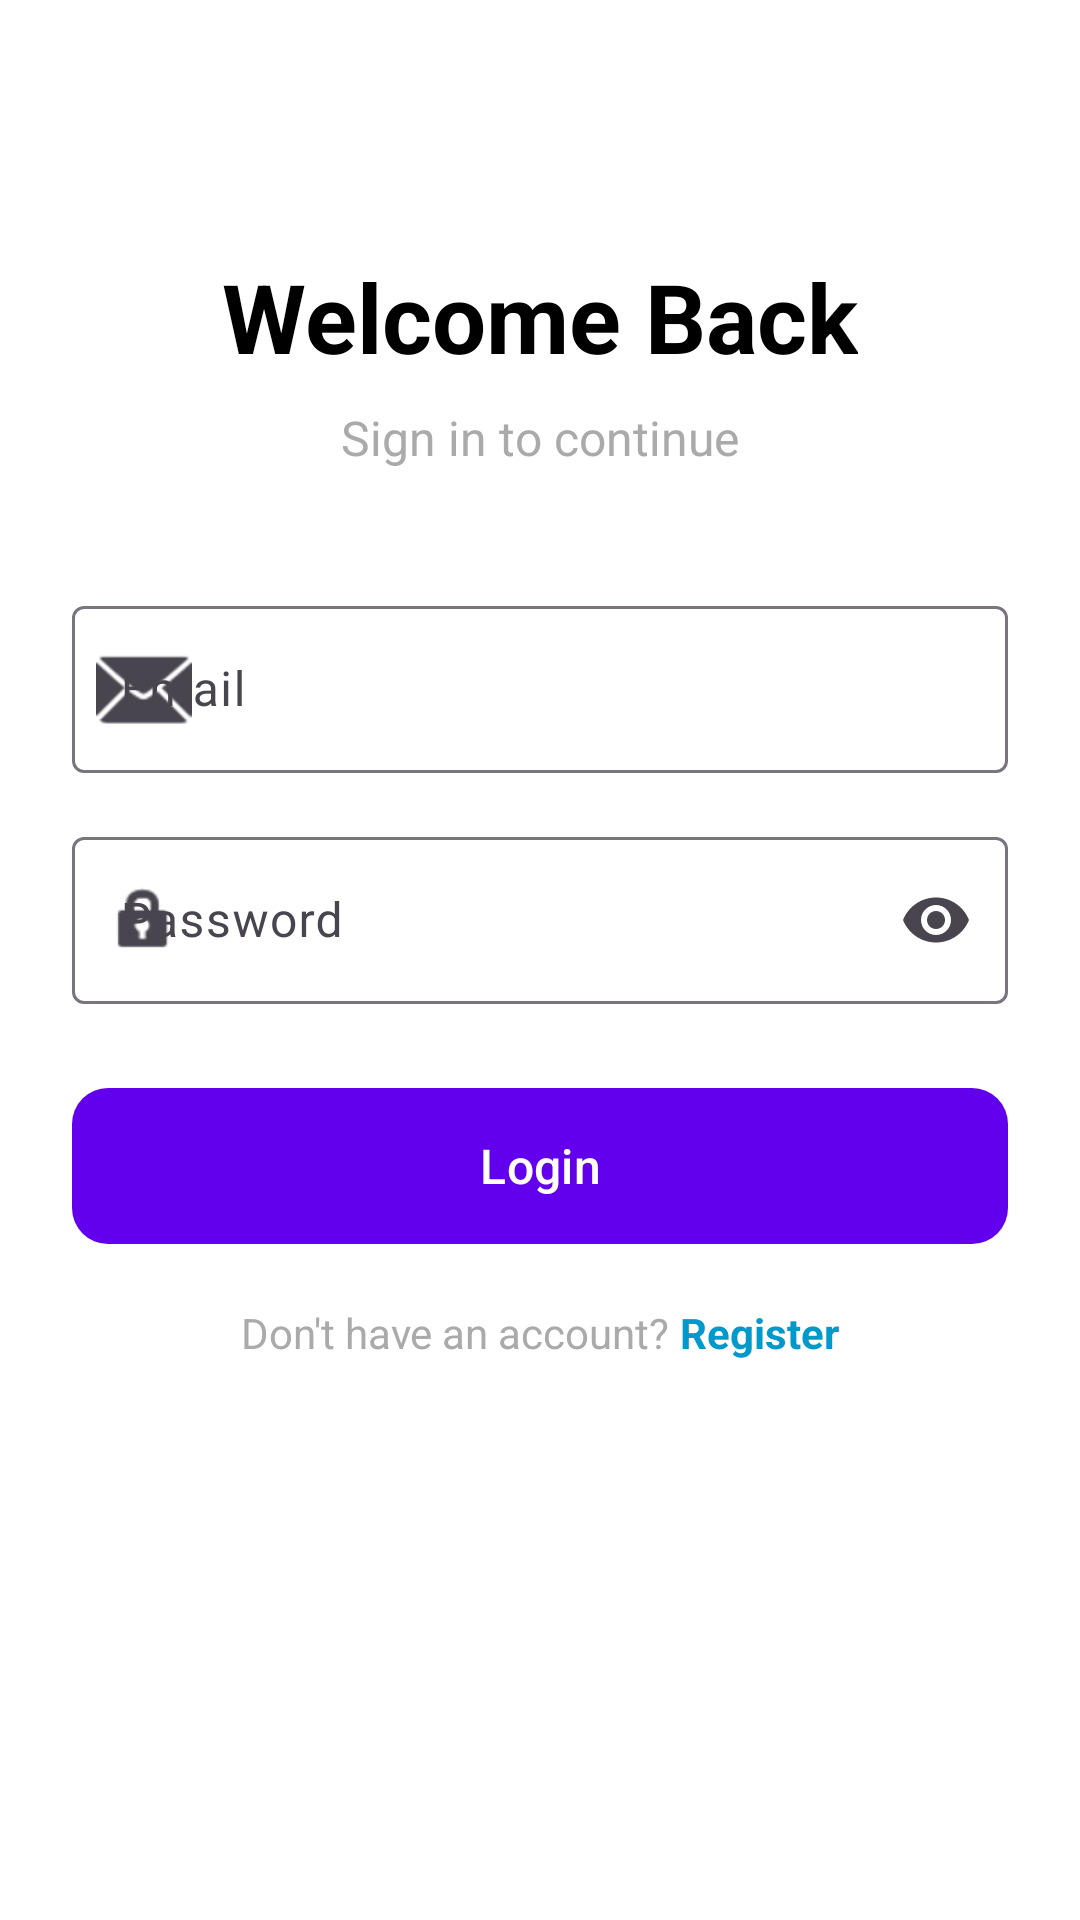

Write the Android layout XML for this screen, with the resource values it uses.
<!-- AndroidManifest.xml: application theme Theme.learning -->
<!-- res/layout/activity_login.xml -->
<?xml version="1.0" encoding="utf-8"?>
<ScrollView xmlns:android="http://schemas.android.com/apk/res/android"
    xmlns:app="http://schemas.android.com/apk/res-auto"
    android:layout_width="match_parent"
    android:layout_height="match_parent"
    android:fillViewport="true"
    android:background="@android:color/white">

    <androidx.constraintlayout.widget.ConstraintLayout
        android:layout_width="match_parent"
        android:layout_height="wrap_content"
        android:padding="24dp">

        <TextView
            android:id="@+id/tvTitle"
            android:layout_width="wrap_content"
            android:layout_height="wrap_content"
            android:text="Welcome Back"
            android:textSize="32sp"
            android:textStyle="bold"
            android:textColor="@android:color/black"
            app:layout_constraintTop_toTopOf="parent"
            app:layout_constraintStart_toStartOf="parent"
            app:layout_constraintEnd_toEndOf="parent"
            android:layout_marginTop="60dp"/>

        <TextView
            android:id="@+id/tvSubtitle"
            android:layout_width="wrap_content"
            android:layout_height="wrap_content"
            android:text="Sign in to continue"
            android:textSize="16sp"
            android:textColor="@android:color/darker_gray"
            app:layout_constraintTop_toBottomOf="@id/tvTitle"
            app:layout_constraintStart_toStartOf="parent"
            app:layout_constraintEnd_toEndOf="parent"
            android:layout_marginTop="8dp"/>

        <com.google.android.material.textfield.TextInputLayout
            android:id="@+id/tilEmail"
            android:layout_width="match_parent"
            android:layout_height="wrap_content"
            android:hint="Email"
            app:startIconDrawable="@android:drawable/ic_dialog_email"
            app:layout_constraintTop_toBottomOf="@id/tvSubtitle"
            app:layout_constraintStart_toStartOf="parent"
            app:layout_constraintEnd_toEndOf="parent"
            android:layout_marginTop="40dp"
            style="@style/Widget.Material3.TextInputLayout.OutlinedBox">

            <com.google.android.material.textfield.TextInputEditText
                android:id="@+id/etEmail"
                android:layout_width="match_parent"
                android:layout_height="wrap_content"
                android:inputType="textEmailAddress"/>
        </com.google.android.material.textfield.TextInputLayout>

        <com.google.android.material.textfield.TextInputLayout
            android:id="@+id/tilPassword"
            android:layout_width="match_parent"
            android:layout_height="wrap_content"
            android:hint="Password"
            app:startIconDrawable="@android:drawable/ic_lock_idle_lock"
            app:endIconMode="password_toggle"
            app:layout_constraintTop_toBottomOf="@id/tilEmail"
            app:layout_constraintStart_toStartOf="parent"
            app:layout_constraintEnd_toEndOf="parent"
            android:layout_marginTop="16dp"
            style="@style/Widget.Material3.TextInputLayout.OutlinedBox">

            <com.google.android.material.textfield.TextInputEditText
                android:id="@+id/etPassword"
                android:layout_width="match_parent"
                android:layout_height="wrap_content"
                android:inputType="textPassword"/>
        </com.google.android.material.textfield.TextInputLayout>

        <com.google.android.material.button.MaterialButton
            android:id="@+id/btnLogin"
            android:layout_width="match_parent"
            android:layout_height="60dp"
            android:text="Login"
            android:textSize="16sp"
            app:cornerRadius="12dp"
            app:layout_constraintTop_toBottomOf="@id/tilPassword"
            app:layout_constraintStart_toStartOf="parent"
            app:layout_constraintEnd_toEndOf="parent"
            android:layout_marginTop="24dp"/>

        <ProgressBar
            android:id="@+id/progressBar"
            android:layout_width="wrap_content"
            android:layout_height="wrap_content"
            android:visibility="gone"
            app:layout_constraintTop_toTopOf="@id/btnLogin"
            app:layout_constraintBottom_toBottomOf="@id/btnLogin"
            app:layout_constraintStart_toStartOf="@id/btnLogin"
            app:layout_constraintEnd_toEndOf="@id/btnLogin"/>

        <LinearLayout
            android:layout_width="wrap_content"
            android:layout_height="wrap_content"
            android:orientation="horizontal"
            app:layout_constraintTop_toBottomOf="@id/btnLogin"
            app:layout_constraintStart_toStartOf="parent"
            app:layout_constraintEnd_toEndOf="parent"
            android:layout_marginTop="16dp">

            <TextView
                android:layout_width="wrap_content"
                android:layout_height="wrap_content"
                android:text="Don't have an account? "
                android:textColor="@android:color/darker_gray"/>

            <TextView
                android:id="@+id/tvRegister"
                android:layout_width="wrap_content"
                android:layout_height="wrap_content"
                android:text="Register"
                android:textColor="@android:color/holo_blue_dark"
                android:textStyle="bold"
                android:clickable="true"
                android:focusable="true"/>
        </LinearLayout>

    </androidx.constraintlayout.widget.ConstraintLayout>
</ScrollView>
<!-- resources referenced by this layout -->
<resources>
  <style name="Theme.learning" parent="Theme.Material3.Light">
          <item name="colorPrimary">@color/purple_500</item>
          <item name="colorPrimaryVariant">@color/purple_700</item>
          <item name="colorSecondary">@color/teal_200</item>
          <item name="colorSecondaryVariant">@color/teal_700</item>
      </style>
  <color name="purple_500">#FF6200EE</color>
  <color name="purple_700">#FF3700B3</color>
  <color name="teal_200">#FF03DAC5</color>
  <color name="teal_700">#FF018786</color>
</resources>
